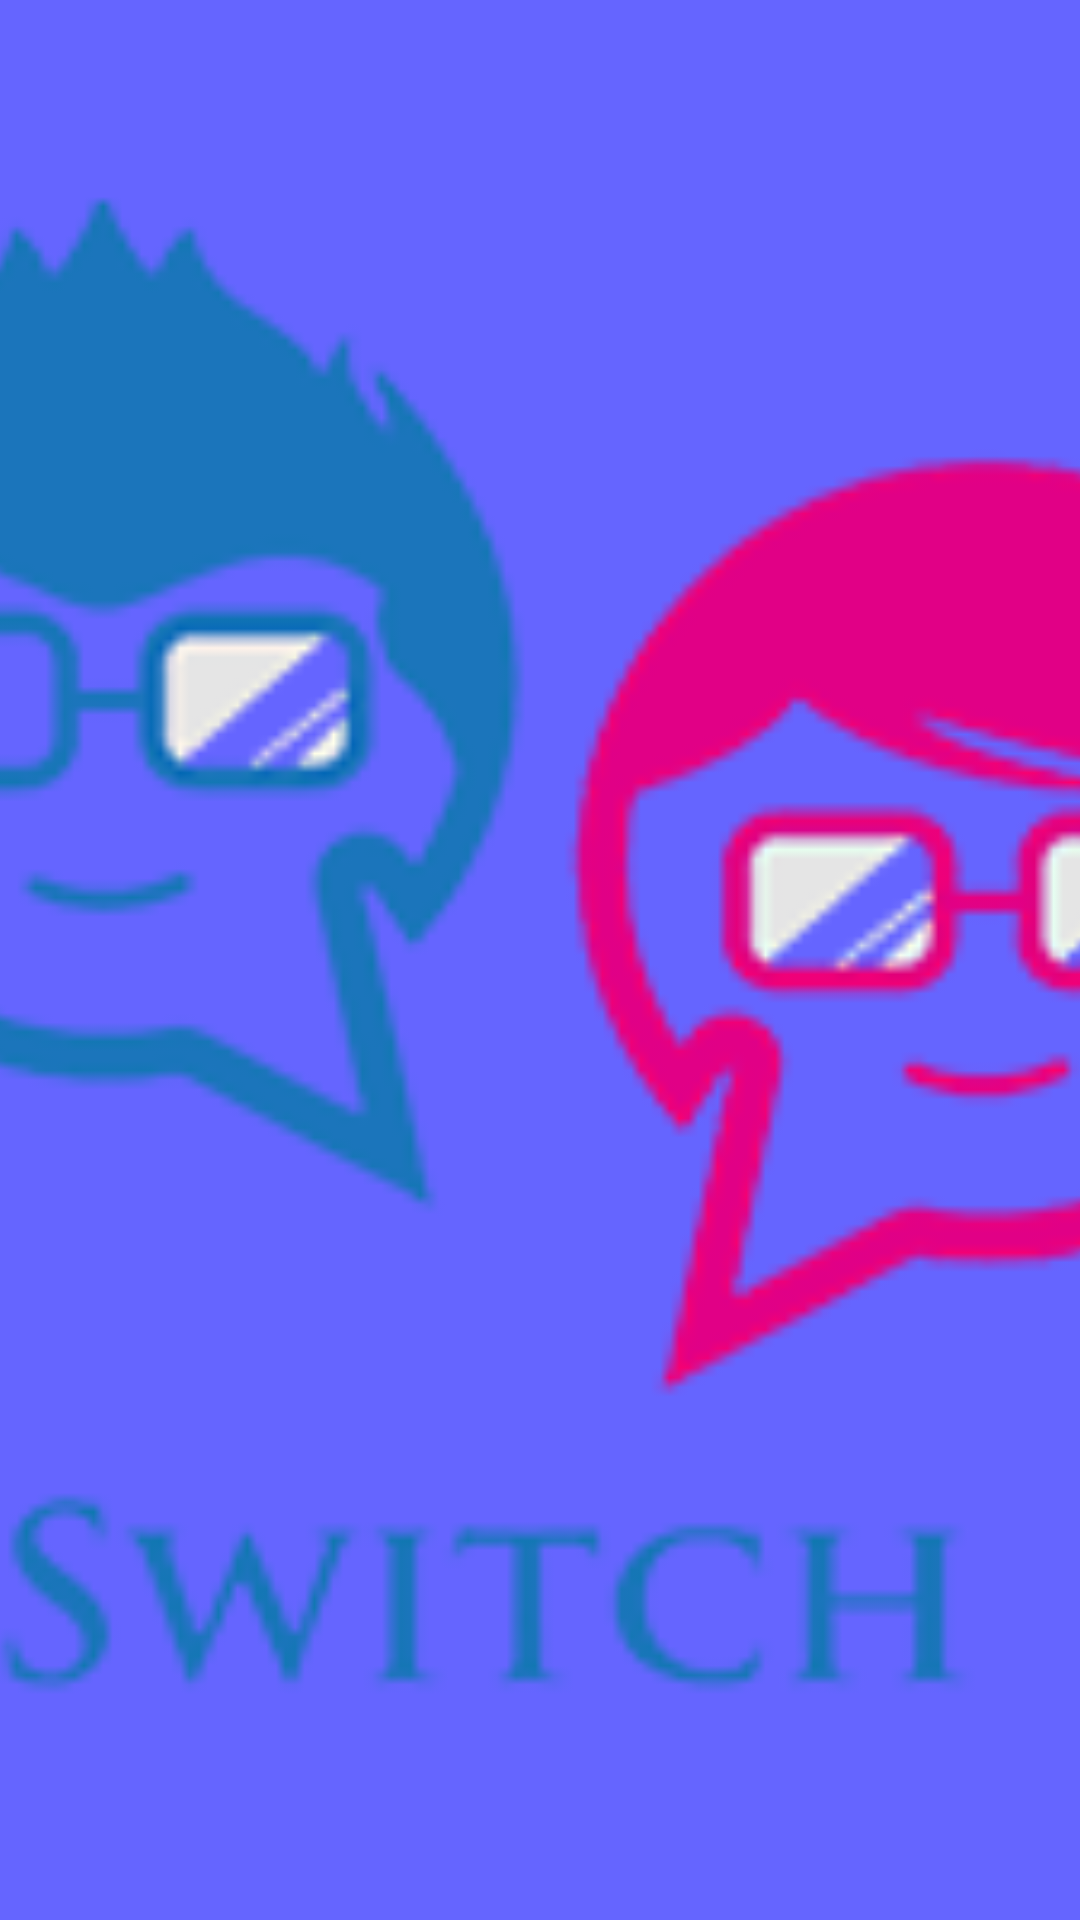

Android layout source for this screen:
<!-- AndroidManifest.xml: application theme SwitchTheme -->
<!-- res/layout/activity_splash.xml -->
<LinearLayout xmlns:android="http://schemas.android.com/apk/res/android"
    xmlns:tools="http://schemas.android.com/tools" android:layout_width="match_parent"
    android:layout_height="match_parent" android:paddingLeft="@dimen/activity_horizontal_margin"
    android:paddingRight="@dimen/activity_horizontal_margin"
    android:paddingTop="@dimen/activity_vertical_margin"
    android:paddingBottom="@dimen/activity_vertical_margin"
    tools:context="com.eliagbenu.switchdatingapp.views.Splash"
    android:background="@color/color_4">

    <ImageView
        android:layout_width="fill_parent"
        android:layout_height="fill_parent"
        android:id="@+id/imageView"
        android:layout_centerVertical="true"
        android:src="@drawable/flash"
        android:layout_centerHorizontal="true"
        android:scaleType="centerCrop" />
</LinearLayout>
<!-- resources referenced by this layout -->
<resources>
  <color name="color_4">#6565ff</color>
  <!-- drawable flash: png bitmap (drawable, 40808 bytes) -->
  <style name="SwitchTheme" parent="@style/Theme.AppCompat.Light">
          <item name="android:actionBarStyle">@style/SwitchActionBarTheme</item>
  
          <item name="background">@drawable/background</item>
          <item name="android:windowBackground">@color/color_1</item>
          <item name="android:colorBackground">@color/color_1</item>
          <item name="android:textColor">@color/color_5</item>
          <item name="android:windowActionBar">false</item>
  
  
      </style>
  <style name="SwitchActionBarTheme" parent="@android:style/Widget.Holo.Light.ActionBar">
          <item name="android:background">@color/color_3</item>
          <item name="android:icon">@drawable/ic_launcher</item>
  
          
  
      </style>
  <!-- drawable background (drawable) -->
  <?xml version="1.0" encoding="utf-8"?>
  <shape xmlns:android="http://schemas.android.com/apk/res/android"
  android:layout_height="match_parent"
  android:layout_width="match_parent"
      >
  
  <solid android:color="#ffcc08c5"/>
  
  </shape>
  <color name="color_1">#89c4f4</color>
  <color name="color_5">#ff000000</color>
  <color name="color_3">#fff</color>
  <!-- drawable ic_launcher: png bitmap (drawable-hdpi, 9488 bytes) -->
</resources>
